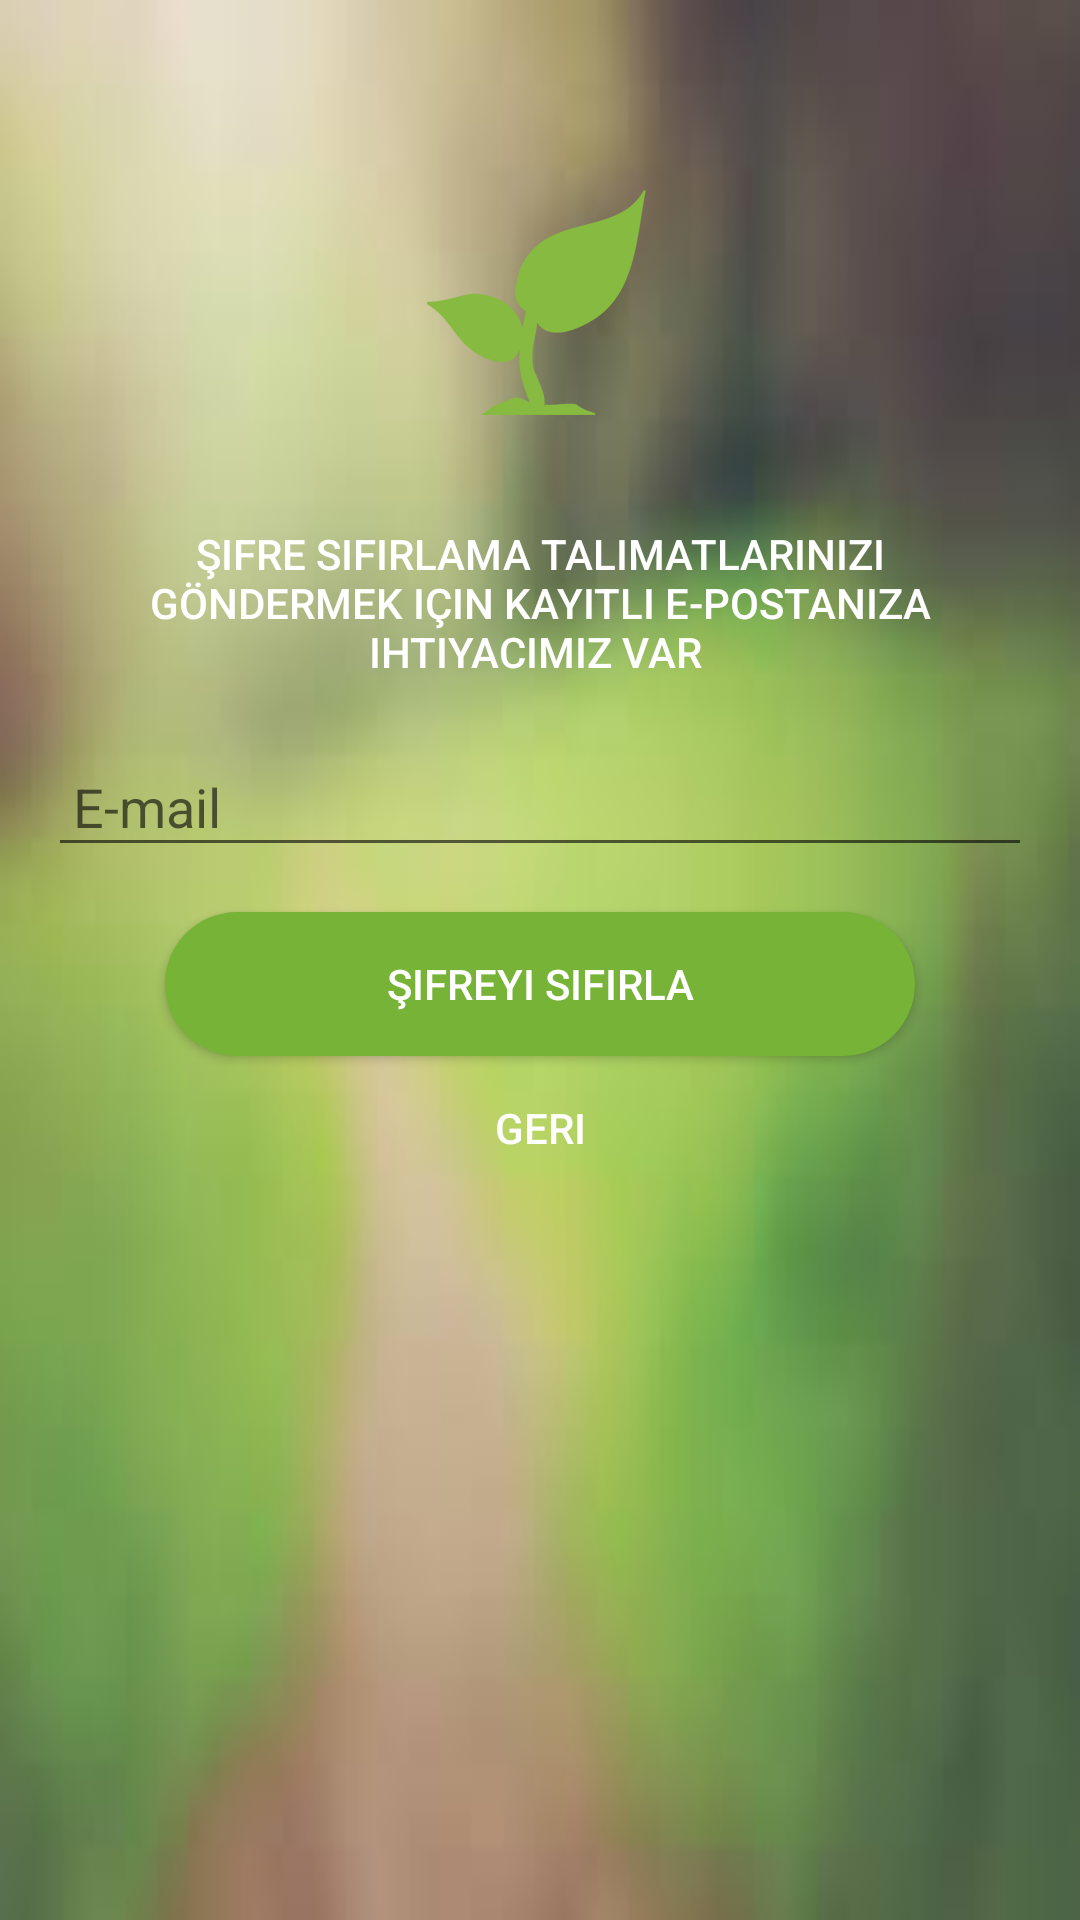

Android layout source for this screen:
<!-- AndroidManifest.xml: application theme AppTheme -->
<!-- res/layout/activity_forgot_password.xml -->
<?xml version="1.0" encoding="utf-8"?>
<RelativeLayout xmlns:android="http://schemas.android.com/apk/res/android"
    xmlns:tools="http://schemas.android.com/tools"
    android:id="@+id/activity_forgot_password"
    android:layout_width="match_parent"
    android:layout_height="match_parent"
    android:paddingBottom="@dimen/activity_vertical_margin"
    android:paddingLeft="@dimen/activity_horizontal_margin"
    android:paddingRight="@dimen/activity_horizontal_margin"
    tools:context="com.example.misafir.bitirmeprojesi2.ForgotPassword"
    android:background="@drawable/images"
    android:paddingTop="50dp">

    <ImageView
        android:id="@+id/icon"
        android:layout_alignParentTop="true"
        android:layout_centerHorizontal="true"
        android:background="@drawable/abc"
        android:layout_width="100dp"
        android:layout_height="100dp" />

    <TextView
        android:drawableStart="@drawable/ic_lock_black_24dp"
        android:drawableLeft="@drawable/ic_lock_black_24dp"
        android:drawableTint="@color/colorWhite"
        android:layout_below="@+id/icon"
        android:id="@+id/forgot_message"
        android:layout_centerHorizontal="true"
        android:text="Şifre sıfırlama talimatlarınızı göndermek için kayıtlı e-postanıza ihtiyacımız var "
        android:layout_width="wrap_content"
        android:layout_height="wrap_content"
        style="@style/Widget.AppCompat.Button.Borderless"
        android:textColor="@color/colorWhite"
        android:layout_marginTop="15dp"
        />

    <android.support.design.widget.TextInputLayout
        android:layout_below="@+id/forgot_message"
        android:id="@+id/forgot_input_email"
        android:layout_width="match_parent"
        android:layout_height="wrap_content"
        >

        <EditText
            android:id="@+id/forgot_email"
            android:hint=" E-mail"
            android:inputType="textCapWords"
            android:maxLines="1"
            android:layout_width="match_parent"
            android:layout_height="wrap_content"
            android:textColor="@color/colorWhite"/>

    </android.support.design.widget.TextInputLayout>



    <Button
        android:layout_below="@+id/forgot_input_email"
        android:id="@+id/forgot_btn_reset"
        android:text="Şifreyi sıfırla"
        android:background="@drawable/buttonshape"
        style="@style/Widget.AppCompat.Button.Colored"
        android:layout_width="wrap_content"
        android:layout_height="wrap_content"
        android:textColor="@color/colorWhite"
        android:gravity="center"
        android:layout_marginTop="15dp"
        android:layout_centerHorizontal="true"
        />

    <TextView
        android:layout_below="@+id/forgot_btn_reset"
        android:id="@+id/forgot_btn_back"
        android:layout_centerHorizontal="true"
        android:text="Geri"
        android:layout_width="wrap_content"
        android:layout_height="wrap_content"
        style="@style/Widget.AppCompat.Button.Borderless"
        android:textColor="@color/colorWhite"


        />

</RelativeLayout>
<!-- resources referenced by this layout -->
<resources>
  <color name="colorWhite">#ffffff</color>
  <dimen name="activity_horizontal_margin">16dp</dimen>
  <dimen name="activity_vertical_margin">16dp</dimen>
  <!-- drawable abc: png bitmap (drawable, 3645 bytes) -->
  <!-- drawable buttonshape (drawable) -->
  <?xml version="1.0" encoding="utf-8"?>
  <shape xmlns:android="http://schemas.android.com/apk/res/android" android:shape="rectangle" >
      <corners
          android:radius="100dp"
          />
      <gradient
          android:angle="45"
          android:centerX="35%"
          android:centerColor="@color/colorPrimary"
          android:startColor="@color/colorPrimary"
          android:endColor="@color/colorPrimary"
          android:type="linear"
          />
  
      <size
          android:width="250dp"
          android:height="45dp"
          />
  </shape>
  <!-- drawable images: jpg bitmap (drawable, 2418 bytes) -->
  <style name="AppTheme" parent="Theme.AppCompat.Light.DarkActionBar">
          
          <item name="colorPrimary">@color/colorPrimary</item>
          <item name="colorPrimaryDark">@color/blue_500</item>
          <item name="colorAccent">@color/colorAccent</item>
      </style>
  <color name="colorPrimary">#77b336</color>
  <color name="blue_500">#ac3853</color>
  <color name="colorAccent">#ac3853</color>
</resources>
